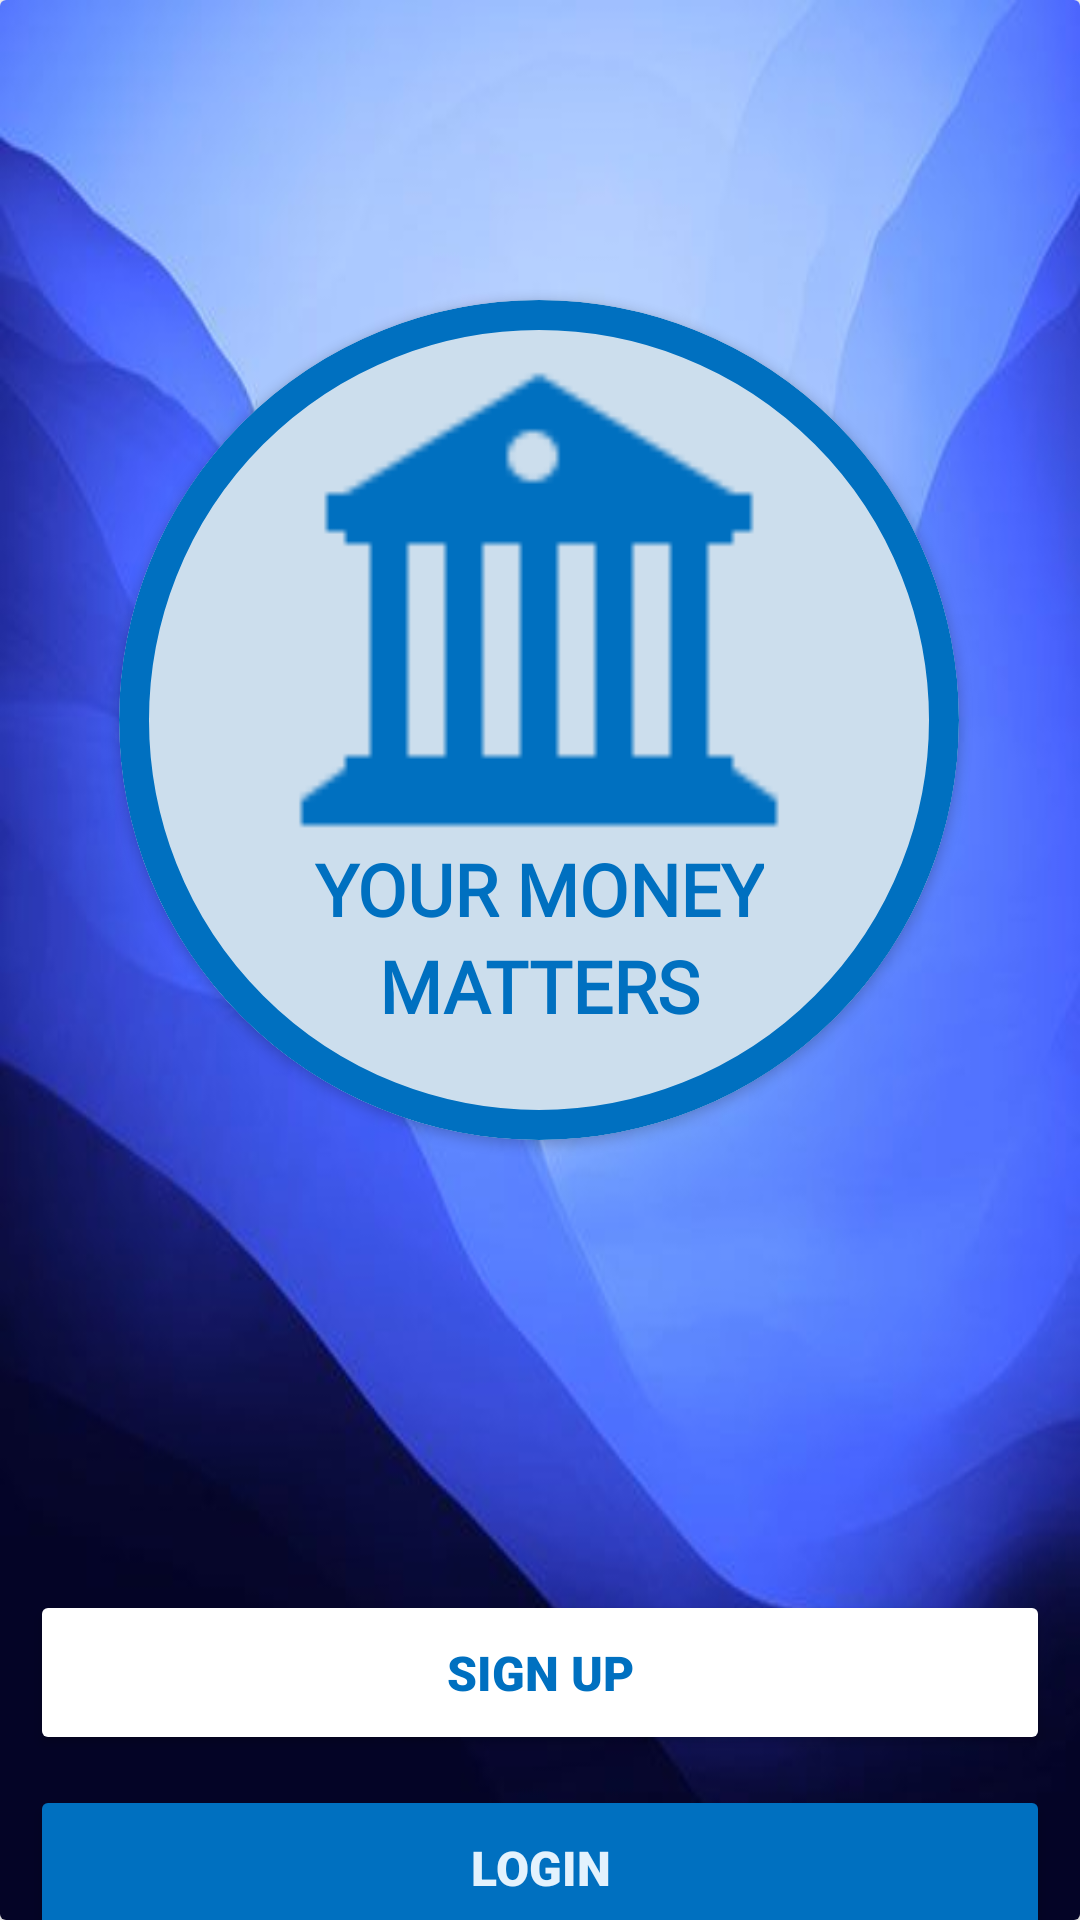

This screen was rendered from an Android layout file. Write that file and the resources it references.
<!-- AndroidManifest.xml: application theme Theme.BankTestJava -->
<!-- res/layout/activity_main.xml -->
<?xml version="1.0" encoding="utf-8"?>
<androidx.constraintlayout.widget.ConstraintLayout xmlns:android="http://schemas.android.com/apk/res/android"
    xmlns:app="http://schemas.android.com/apk/res-auto"
    xmlns:tools="http://schemas.android.com/tools"
    android:layout_width="match_parent"
    android:layout_height="match_parent"
    tools:context=".MainActivity">

    <androidx.cardview.widget.CardView
        android:id="@+id/cvBackground"
        android:layout_width="0dp"
        android:layout_height="0dp"
        app:layout_constraintBottom_toBottomOf="parent"
        app:layout_constraintEnd_toEndOf="parent"
        app:layout_constraintHorizontal_bias="0.5"
        app:layout_constraintStart_toStartOf="parent"
        app:layout_constraintTop_toTopOf="parent"
        app:layout_constraintVertical_bias="0.5" >

        <androidx.constraintlayout.widget.ConstraintLayout
            android:layout_width="match_parent"
            android:layout_height="match_parent"
            android:background="@drawable/background">

            <Button
                android:id="@+id/btnLogin"
                android:layout_width="340dp"
                android:layout_height="55dp"
                android:layout_marginTop="10dp"
                android:backgroundTint="@color/theme_color"
                android:fontFamily="sans-serif-black"
                android:text="@string/login_button"
                android:textColor="#E3F2FD"
                android:textSize="16sp"
                app:cornerRadius="100dp"
                app:layout_constraintEnd_toEndOf="parent"
                app:layout_constraintHorizontal_bias="0.5"
                app:layout_constraintStart_toStartOf="parent"
                app:layout_constraintTop_toBottomOf="@+id/btnSignUp"
                app:strokeColor="@color/theme_color"
                app:strokeWidth="2dp"
                tools:ignore="TextContrastCheck" />

            <androidx.cardview.widget.CardView
                android:id="@+id/cvLogo"
                android:layout_width="280dp"
                android:layout_height="280dp"
                android:backgroundTint="@color/cv_logo_background"
                app:cardCornerRadius="1000dp"
                app:layout_constraintBottom_toBottomOf="parent"
                app:layout_constraintEnd_toEndOf="parent"
                app:layout_constraintHorizontal_bias="0.496"
                app:layout_constraintStart_toStartOf="parent"
                app:layout_constraintTop_toTopOf="parent"
                app:layout_constraintVertical_bias="0.278">

                <androidx.constraintlayout.widget.ConstraintLayout
                    android:layout_width="match_parent"
                    android:layout_height="match_parent"
                    android:background="@drawable/card_view_border">

                    <ImageView
                        android:id="@+id/imageView2"
                        android:layout_width="200dp"
                        android:layout_height="200dp"
                        app:layout_constraintEnd_toEndOf="parent"
                        app:layout_constraintStart_toStartOf="parent"
                        app:layout_constraintTop_toTopOf="parent"
                        app:srcCompat="@drawable/bank" />

                    <TextView
                        android:id="@+id/tvLogoTop"
                        android:layout_width="wrap_content"
                        android:layout_height="wrap_content"
                        android:layout_marginTop="180dp"
                        android:fontFamily="@font/archivo_black"
                        android:text="@string/logo_top"
                        android:textColor="@color/theme_color"
                        android:textSize="24sp"
                        android:textStyle="bold"
                        app:layout_constraintEnd_toEndOf="parent"
                        app:layout_constraintStart_toStartOf="parent"
                        app:layout_constraintTop_toTopOf="@+id/imageView2" />

                    <TextView
                        android:id="@+id/tvLogoBottom"
                        android:layout_width="wrap_content"
                        android:layout_height="wrap_content"
                        android:fontFamily="@font/archivo_black"
                        android:text="@string/logo_bottom"
                        android:textColor="@color/theme_color"
                        android:textSize="24sp"
                        android:textStyle="bold"
                        app:layout_constraintEnd_toEndOf="parent"
                        app:layout_constraintHorizontal_bias="0.5"
                        app:layout_constraintStart_toStartOf="parent"
                        app:layout_constraintTop_toBottomOf="@+id/tvLogoTop" />
                </androidx.constraintlayout.widget.ConstraintLayout>
            </androidx.cardview.widget.CardView>

            <Button
                android:id="@+id/btnSignUp"
                android:layout_width="340dp"
                android:layout_height="55dp"
                android:layout_marginTop="150dp"
                android:backgroundTint="@color/white"
                android:fontFamily="sans-serif-black"
                android:text="@string/sign_up_button"
                android:textColor="@color/theme_color"
                android:textSize="16sp"
                app:cornerRadius="100dp"
                app:layout_constraintEnd_toEndOf="parent"
                app:layout_constraintHorizontal_bias="0.5"
                app:layout_constraintStart_toStartOf="parent"
                app:layout_constraintTop_toBottomOf="@+id/cvLogo"
                app:strokeColor="@color/theme_color"
                app:strokeWidth="2dp" />
        </androidx.constraintlayout.widget.ConstraintLayout>
    </androidx.cardview.widget.CardView>
</androidx.constraintlayout.widget.ConstraintLayout>
<!-- resources referenced by this layout -->
<resources>
  <color name="cv_logo_background">#ccdeed</color>
  <color name="theme_color">#0070c0</color>
  <color name="white">#FFFFFFFF</color>
  <!-- drawable background: jpeg bitmap (drawable-v24, 21909 bytes) -->
  <!-- drawable bank: png bitmap (drawable-v24, 778 bytes) -->
  <!-- drawable card_view_border (drawable-v24) -->
  <?xml version="1.0" encoding="utf-8"?>
  <shape xmlns:android="http://schemas.android.com/apk/res/android">
      <solid android:color="@color/cv_logo_background"/>
      <stroke android:width="10dp"
          android:color="@color/theme_color" />
      <corners android:radius="1000dip"/>
  </shape>
  <string name="login_button">LOGIN</string>
  <string name="logo_bottom">MATTERS</string>
  <string name="logo_top">YOUR MONEY</string>
  <string name="sign_up_button">SIGN UP</string>
  <style name="Theme.BankTestJava" parent="Theme.MaterialComponents.DayNight.NoActionBar">
          
          <item name="colorPrimary">@color/purple_500</item>
          <item name="colorPrimaryVariant">@color/white</item>
          <item name="colorOnPrimary">@color/white</item>
          
          <item name="colorSecondary">@color/teal_200</item>
          <item name="colorSecondaryVariant">@color/teal_700</item>
          <item name="colorOnSecondary">@color/black</item>
          
          <item name="android:statusBarColor">@color/black</item>
          
      </style>
  <color name="purple_500">#FF6200EE</color>
  <color name="teal_200">#FF03DAC5</color>
  <color name="teal_700">#FF018786</color>
  <color name="black">#FF000000</color>
</resources>
